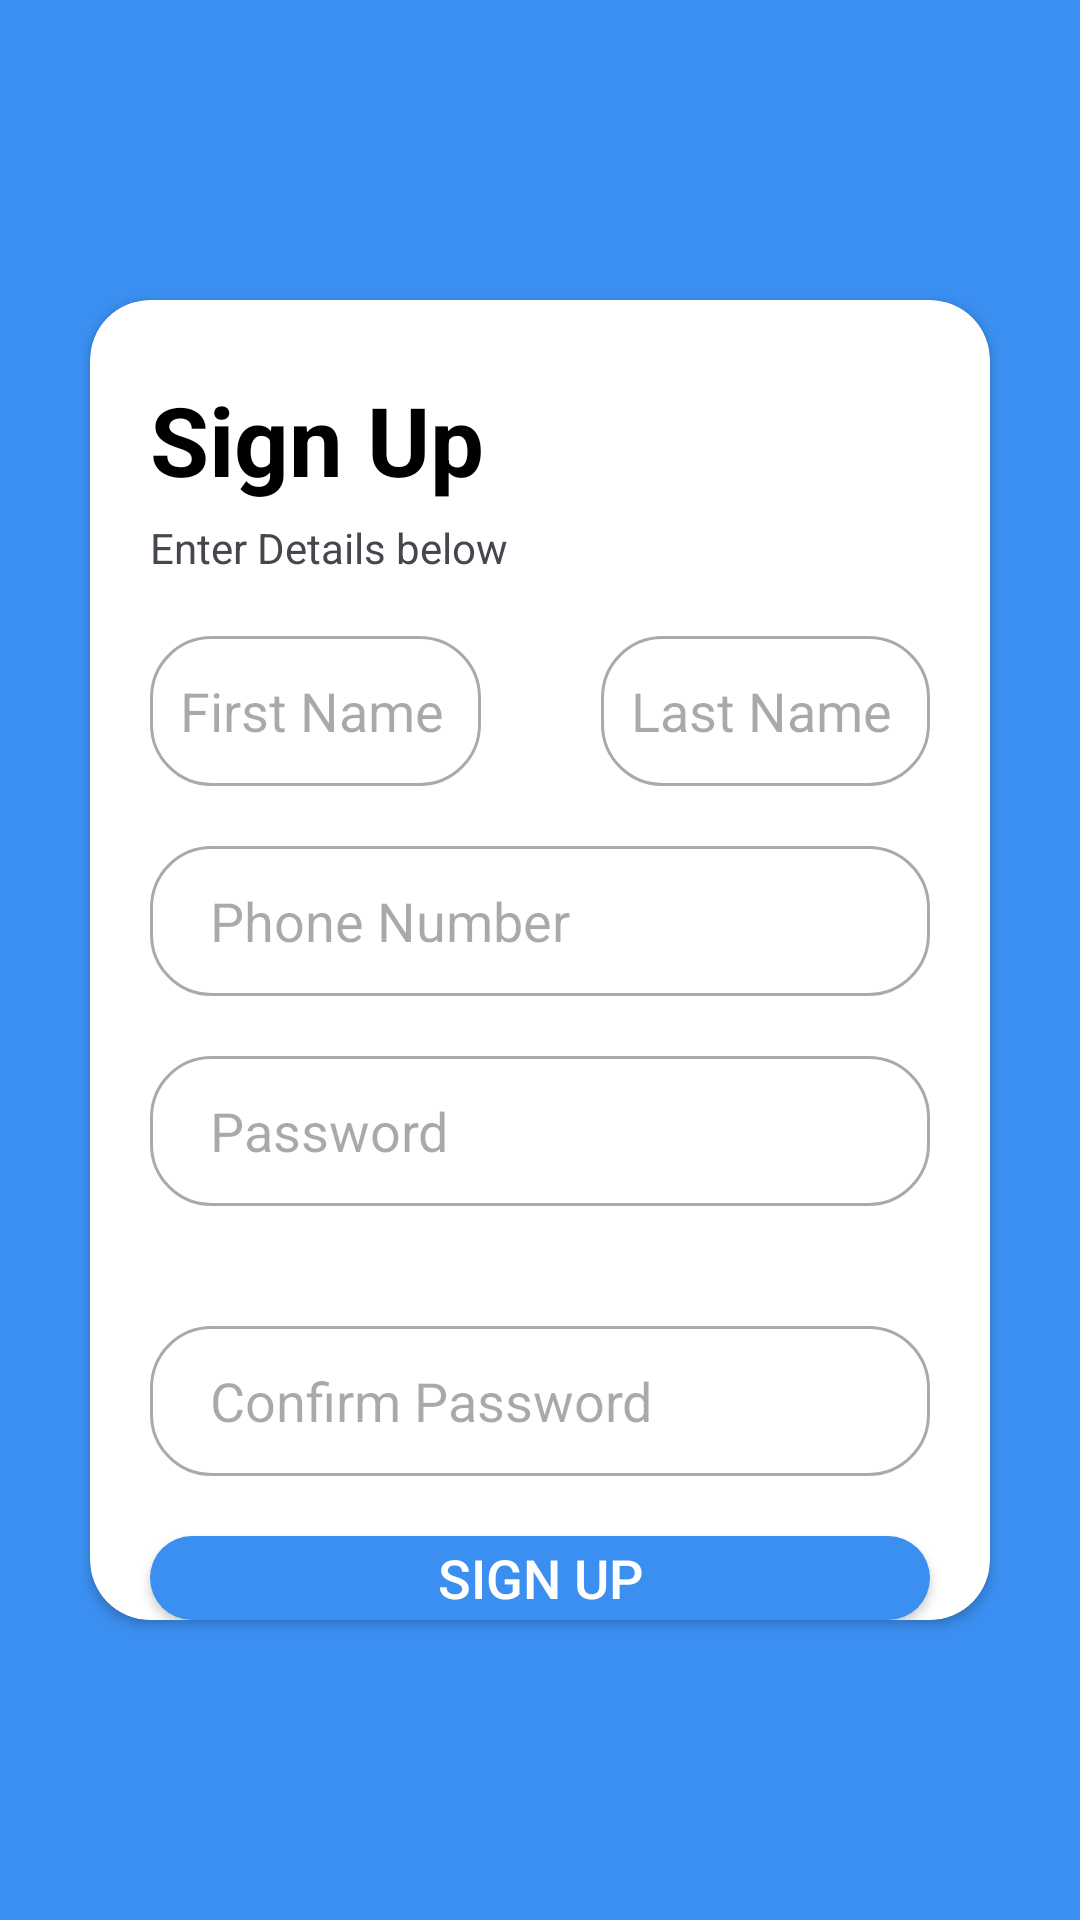

Android layout source for this screen:
<!-- AndroidManifest.xml: application theme Theme.Practice_KT -->
<!-- res/layout/activity_sign_up.xml -->
<?xml version="1.0" encoding="utf-8"?>
<LinearLayout xmlns:android="http://schemas.android.com/apk/res/android"
    xmlns:app="http://schemas.android.com/apk/res-auto"
    xmlns:tools="http://schemas.android.com/tools"
    android:id="@+id/main"
    android:layout_width="match_parent"
    android:layout_height="match_parent"
    android:orientation="vertical"
    android:background="#3B8FF0"
    tools:context=".SignUpActivity">
    <androidx.cardview.widget.CardView
        android:layout_width="match_parent"
        android:layout_height="wrap_content"
        android:layout_marginHorizontal="30dp"
        android:layout_marginVertical="100dp"
        app:cardCornerRadius="20dp"
        app:cardBackgroundColor="@color/white"

        >
        <RelativeLayout
            android:layout_width="match_parent"
            android:layout_height="match_parent"
            android:id="@+id/Relative_Layout">

            <TextView
                android:layout_width="wrap_content"
                android:layout_height="wrap_content"
                android:text="Sign Up"
                android:id="@+id/SignUp_TV"
                android:layout_marginLeft="20dp"
                android:layout_marginTop="25dp"
                android:textStyle="bold"
                android:textSize="32sp"
                android:textColor="@color/black"

                />
            <TextView
                android:layout_width="wrap_content"
                android:layout_height="wrap_content"
                android:text="Enter Details below"
                android:id="@+id/Credential_title"
                android:layout_below="@id/SignUp_TV"
                android:layout_marginLeft="20dp"
                android:layout_marginTop="5dp"

                />
            <LinearLayout
                android:layout_width="match_parent"
                android:layout_height="wrap_content"
                android:id="@+id/Linear_layout_ET"
                android:orientation="horizontal"
                android:layout_below="@id/Credential_title"
                >
                <EditText
                    android:layout_width="wrap_content"
                    android:layout_height="50dp"
                    android:hint="First Name"
                    android:inputType="text"
                    android:layout_weight="1"
                    android:textColor="@color/black"
                    android:id="@+id/f_name_ET"
                    android:minWidth="100dp"
                    android:layout_marginHorizontal="20dp"
                    android:layout_marginTop="20dp"
                    android:background="@drawable/edit_text_bg"
                    android:padding="10dp"
                    />
                <EditText
                    android:layout_width="wrap_content"
                    android:layout_height="50dp"
                    android:hint="Last Name"
                    android:inputType="text"
                    android:layout_weight="1"
                    android:textColor="@color/black"
                    android:id="@+id/L_name_ET"
                    android:minWidth="100dp"
                    android:layout_marginHorizontal="20dp"
                    android:layout_marginTop="20dp"
                    android:background="@drawable/edit_text_bg"
                    android:padding="10dp"


                    />
            </LinearLayout>
            <EditText
                android:layout_width="match_parent"
                android:layout_height="50dp"
                android:id="@+id/phone_box"
                android:layout_below="@id/Linear_layout_ET"
                android:layout_marginTop="20dp"
                android:layout_marginHorizontal="20dp"
                android:hint="Phone Number"
                android:inputType="textEmailAddress"
                android:textColor="@color/black"
                android:background="@drawable/edit_text_bg"
                android:paddingStart="20dp"
                />
            <EditText
                android:layout_width="match_parent"
                android:layout_height="50dp"
                android:id="@+id/Password_box"
                android:layout_below="@id/phone_box"
                android:layout_margin="20dp"
                android:hint="Password"
                android:inputType="numberPassword"
                android:textColor="@color/black"
                android:background="@drawable/edit_text_bg"
                android:paddingStart="20dp"
                /><EditText
                android:layout_width="match_parent"
                android:layout_height="50dp"
                android:id="@+id/CPassword_box"
                android:layout_below="@id/Password_box"
                android:layout_margin="20dp"
                android:hint="Confirm Password"
                android:inputType="numberPassword"
                android:textColor="@color/black"
                android:background="@drawable/edit_text_bg"
                android:paddingStart="20dp"
                />
            <Button
                android:layout_width="match_parent"
                android:layout_height="50dp"
                android:id="@+id/signUp_btn"
                android:layout_below="@id/CPassword_box"
                android:layout_marginHorizontal="20dp"
                app:backgroundTint="@null"
                android:background="@drawable/btn_bg"
                android:text="Sign Up"
                android:textColor="@color/white"
                android:textSize="18sp"
                />
            <TextView
                android:layout_width="wrap_content"
                android:layout_height="wrap_content"
                android:id="@+id/login_opt_tv"
                android:layout_below="@id/signUp_btn"
                android:text="Already registered"
                android:layout_centerHorizontal="true"
                android:textColor="@color/black"
                android:layout_marginTop="20dp"

                />

            <Button
                android:layout_width="match_parent"
                android:layout_height="50dp"
                android:id="@+id/Login_btn_id"
                android:layout_marginHorizontal="20dp"
                android:layout_below="@id/login_opt_tv"
                android:layout_marginTop="10dp"
                android:layout_marginBottom="30dp"
                app:backgroundTint="@null"
                android:background="@drawable/login_btn_bg"
                android:text="Login"
                android:textColor="#3B8FF0"
                android:textSize="20sp"

                />

        </RelativeLayout>

    </androidx.cardview.widget.CardView>
</LinearLayout>
<!-- resources referenced by this layout -->
<resources>
  <!-- drawable btn_bg (drawable) -->
  <?xml version="1.0" encoding="utf-8"?>
  <shape xmlns:android="http://schemas.android.com/apk/res/android">
      <solid
          android:color="#3B8FF0"
          />
      <corners
          android:radius="20dp"
          />
  
  </shape>
  <!-- drawable edit_text_bg (drawable) -->
  <?xml version="1.0" encoding="utf-8"?>
  <shape xmlns:android="http://schemas.android.com/apk/res/android">
      <stroke
          android:width="1dp"
          android:color="#AAAAAA"
          />
      <corners
          android:radius="20dp"
          />
      <solid
          android:color="@color/white"
          />
  </shape>
  <!-- drawable login_btn_bg (drawable) -->
  <?xml version="1.0" encoding="utf-8"?>
  <shape xmlns:android="http://schemas.android.com/apk/res/android">
      <stroke
          android:width="1.3dp"
          android:color="#3B8FF0"
          />
      <corners
          android:radius="20dp"
          />
  
  </shape>
  <style name="Theme.Practice_KT" parent="Base.Theme.Practice_KT" />
  <style name="Base.Theme.Practice_KT" parent="Theme.Material3.DayNight.NoActionBar">
          
          
      </style>
  <!-- not gathered from this repository: default colours our renderer supplied (Android Studio template values) -->
  <color name="black">#FF000000</color>
  <color name="white">#FFFFFFFF</color>
</resources>
